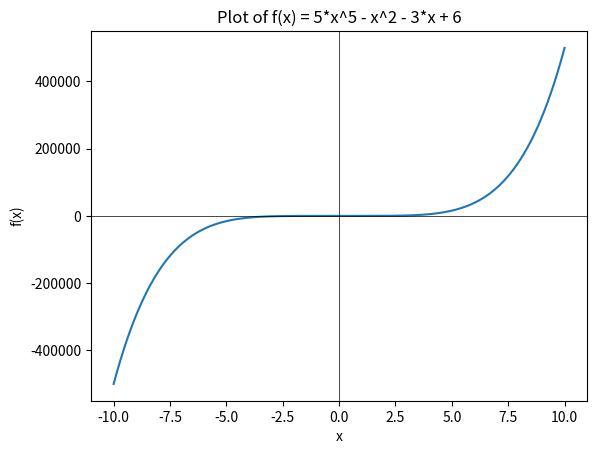

Reproduce this figure in Python.
import numpy as np
import matplotlib.pyplot as plt

# Define the function
def f(x):
    return 5*x**5 - x**2 - 3*x + 6

# Generate x values
x = np.linspace(-10, 10, 400)

# Calculate y values
y = f(x)

# Create the plot
plt.plot(x, y)

# Set the labels for x and y axis
plt.xlabel('x')
plt.ylabel('f(x)')

plt.axvline(x=0, color='black', lw=0.5)
plt.axhline(y=0, color='black', lw=0.5)

# Set the title of the graph
plt.title('Plot of f(x) = 5*x^5 - x^2 - 3*x + 6')

# Display the plot
plt.show()

coefficients = [5, 0, 0, -1, -3, 6]

# Compute the roots of the polynomial
roots = np.roots(coefficients)

# Print the roots
print(roots)